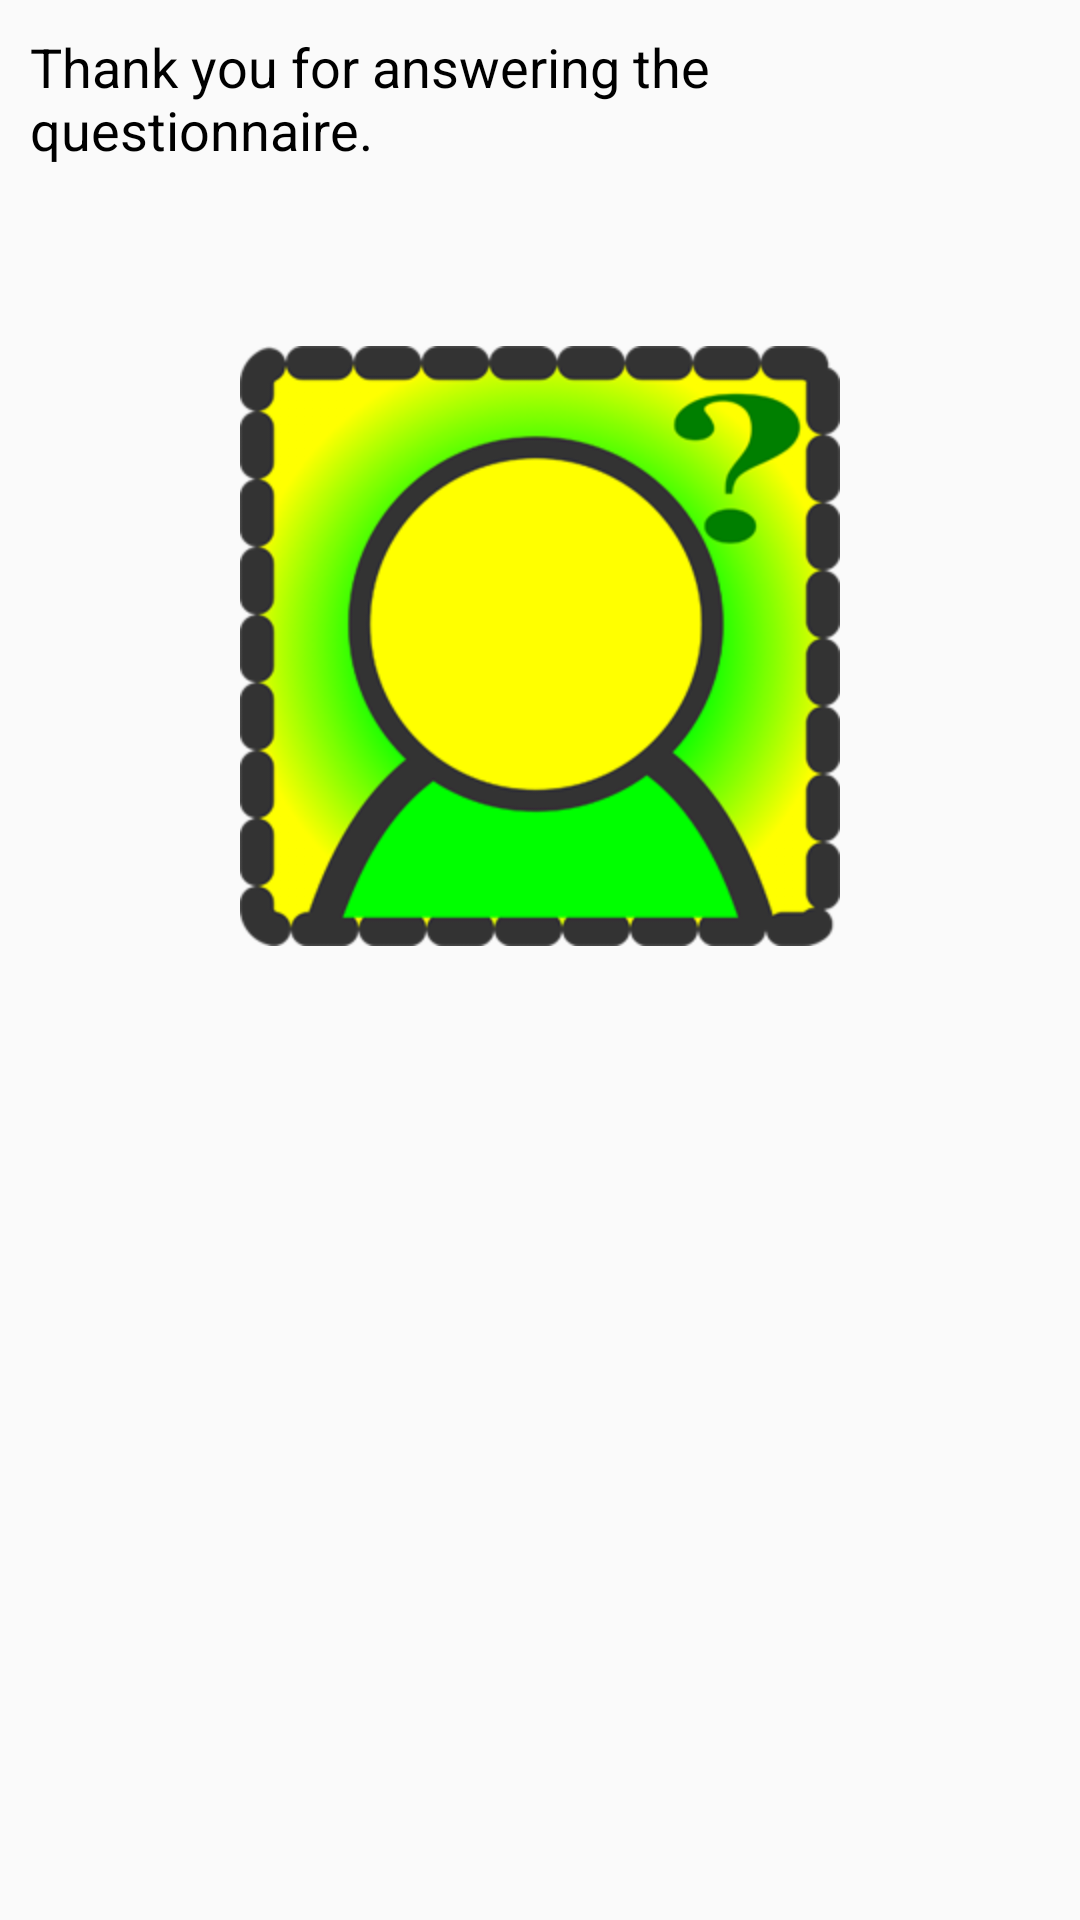

The Android layout XML behind this screen, and the referenced resources:
<!-- AndroidManifest.xml: application theme AppTheme -->
<!-- res/layout/activity_thanks.xml -->
<RelativeLayout xmlns:android="http://schemas.android.com/apk/res/android"
    xmlns:tools="http://schemas.android.com/tools"
    android:layout_width="match_parent"
    android:layout_height="match_parent"
    tools:context="${relativePackage}.${activityClass}" >

    <TextView
        android:id="@+id/textViewThanks"
        android:layout_width="wrap_content"
        android:layout_height="wrap_content"
        android:padding="10dp"
        android:layout_alignParentLeft="true"
        android:layout_alignParentTop="true"
        android:textAppearance="@style/QText"
        android:text="@string/activity_thanks" />
    
    <ImageView
        android:id="@+id/imageViewThanks"
        android:layout_width="200dp"
        android:layout_height="200dp"
        android:layout_centerHorizontal="true"
        android:layout_centerVertical="true"
        android:layout_marginTop="50dp"
        android:layout_below="@id/textViewThanks"
        android:src="@drawable/question" 
        android:contentDescription="@string/app_name"/>

</RelativeLayout>
<!-- resources referenced by this layout -->
<resources>
  <!-- drawable question: png bitmap (drawable-ldpi, 54821 bytes) -->
  <string name="activity_thanks">Thank you for answering the questionnaire.</string>
  <string name="app_name">SmartESM</string>
  <style name="QText" parent="@android:style/TextAppearance.Medium">
          <item name="android:textColor">@android:color/black</item>
      </style>
  <style name="AppTheme" parent="AppBaseTheme">
          
      </style>
  <style name="AppBaseTheme" parent="android:Theme.Light">
          
      </style>
</resources>
